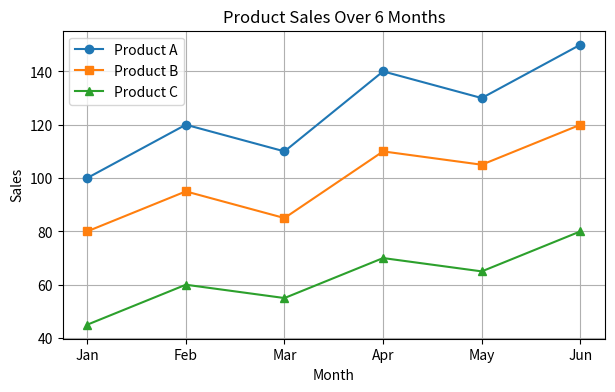
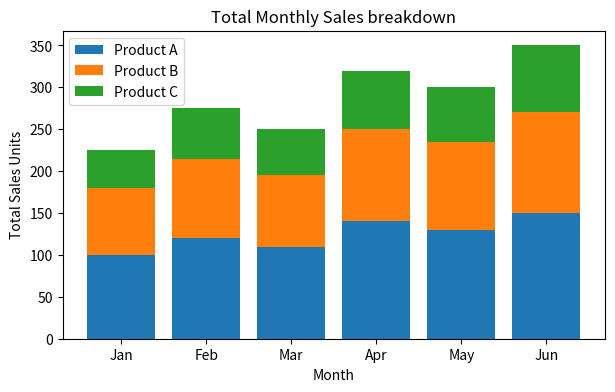

Recreate these plots in Python, in order.
import pandas as pd
import matplotlib.pyplot as plt

# Create a DataFrame of 6 months of sales data
data = {
    "month": ["Jan", "Feb", "Mar", "Apr", "May", "Jun"],
    "product_a": [100, 120, 110, 140, 130, 150],
    "product_b": [80, 95, 85, 110, 105, 120],
    "product_c": [45, 60, 55, 70, 65, 80]
}
df = pd.DataFrame(data)

# --- Figure 1: Line Chart for all three products ---
plt.figure(figsize=(7, 4))
plt.plot(df["month"], df["product_a"], marker='o', label="Product A")
plt.plot(df["month"], df["product_b"], marker='s', label="Product B")
plt.plot(df["month"], df["product_c"], marker='^', label="Product C")

plt.title("Product Sales Over 6 Months")
plt.xlabel("Month")
plt.ylabel("Sales")
plt.legend()
plt.grid(True)
plt.savefig("products_line_chart.png")
plt.show()

# --- Figure 2: Stacked Bar Chart of total sales ---
plt.figure(figsize=(7, 4))
plt.bar(df["month"], df["product_a"], label="Product A")
plt.bar(df["month"], df["product_b"], bottom=df["product_a"], label="Product B")
plt.bar(df["month"], df["product_c"], bottom=df["product_a"] + df["product_b"], label="Product C")

plt.title("Total Monthly Sales breakdown")
plt.xlabel("Month")
plt.ylabel("Total Sales Units")
plt.legend()
plt.savefig("sales_stacked_bar.png")
plt.show()
